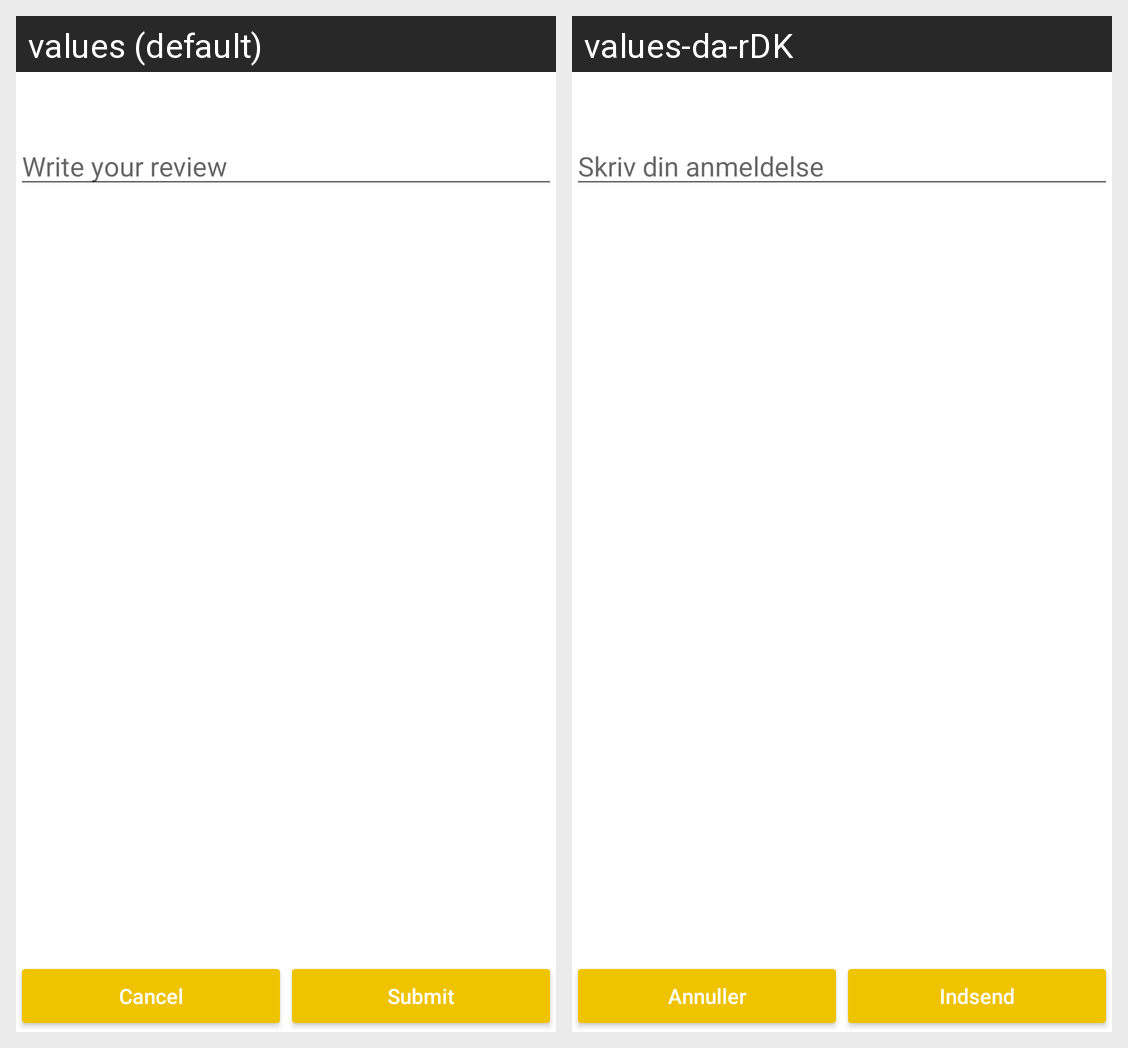

The same Android screen rendered under two of its app's locales, left to right. List the strings drawn on it with the default value and each locale's translation.
Android screen res/layout/fragment_review.xml rendered under 2 locales, left to right: values (default), values-da-rDK. Device: Nexus 5 (rendered at 1080×1920; each locale shown at half size, 540×960, under a caption strip naming it); theme AppTheme.
Strings drawn on this screen, with the default value and each locale's value (text and hints the layout hard-codes, and strings that could not be matched under every locale, appear in the picture but are not listed):

writeYourReview
  values: Write your review
  values-da-rDK: Skriv din anmeldelse

cancel
  values: Cancel
  values-da-rDK: Annuller

Submit
  values: Submit
  values-da-rDK: Indsend
